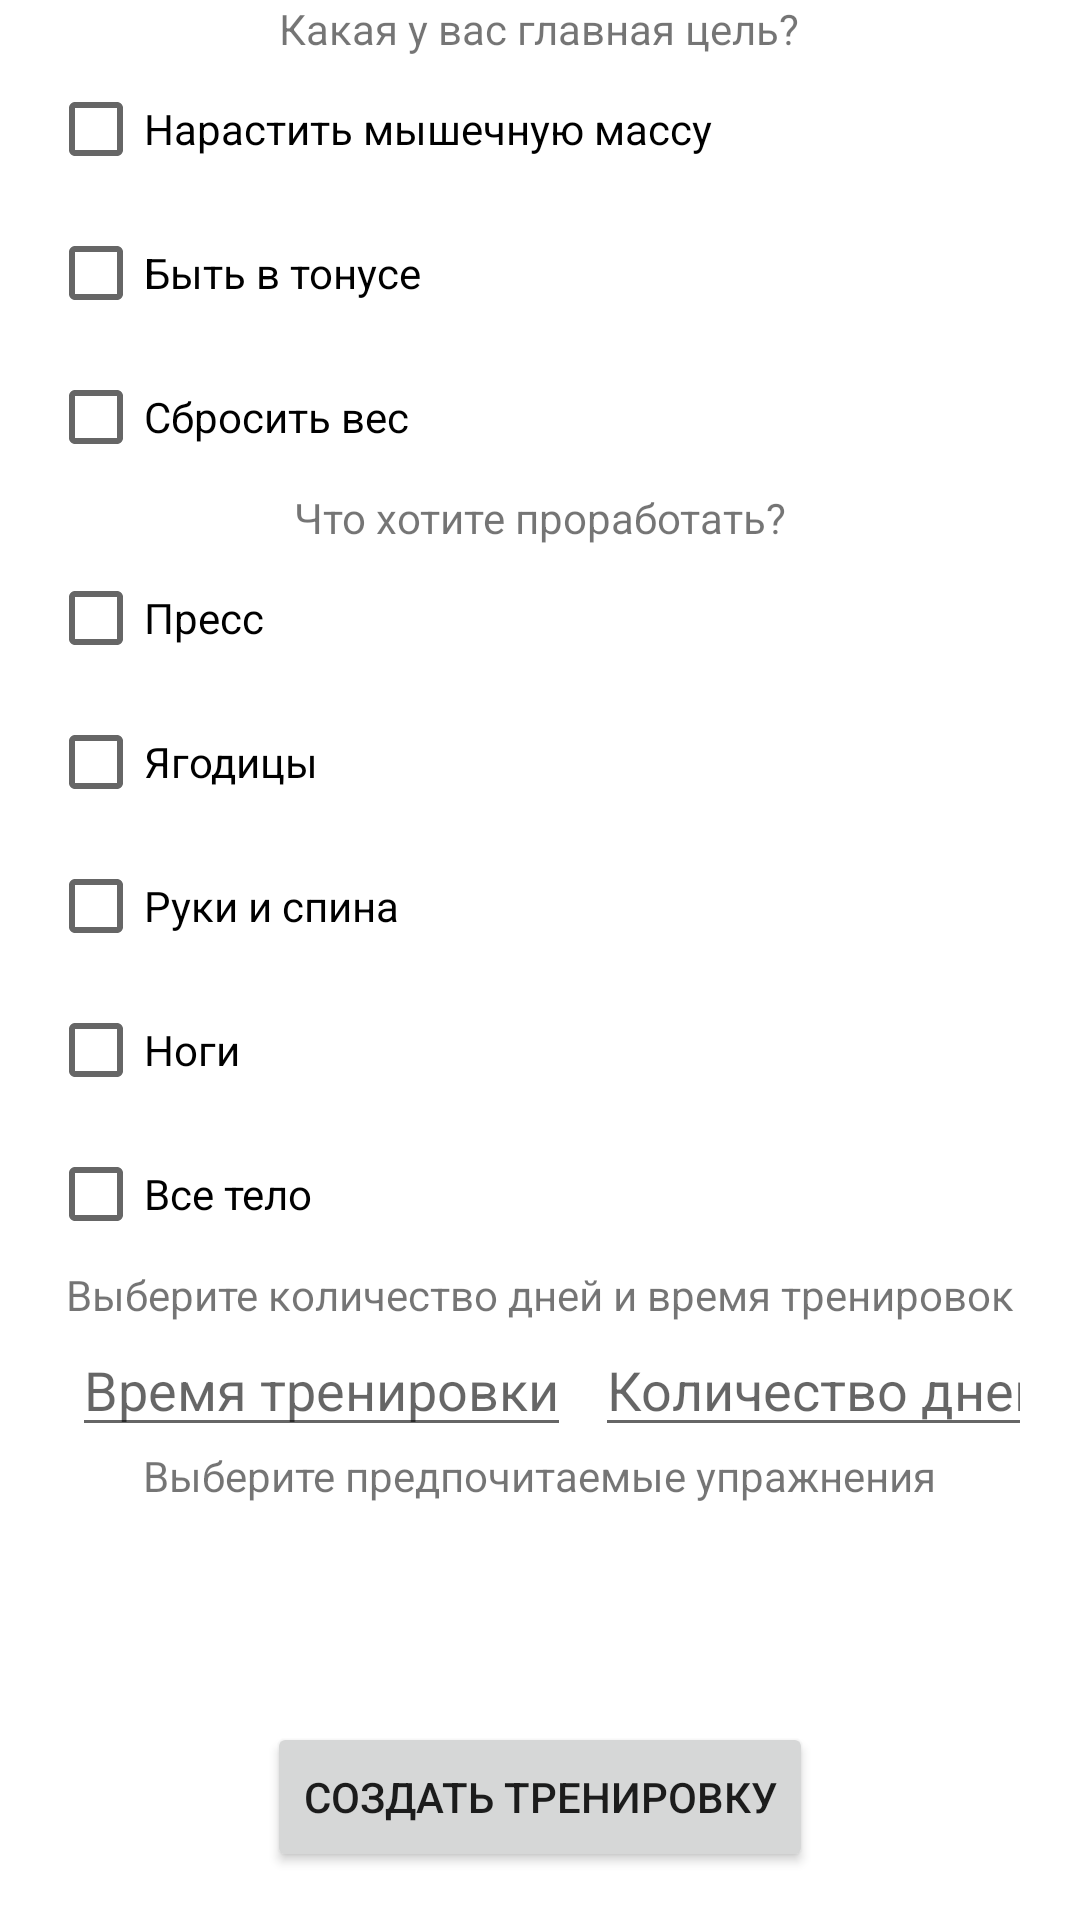

This screen was rendered from an Android layout file. Write that file and the resources it references.
<!-- AndroidManifest.xml: application theme Theme.MyFitness -->
<!-- res/layout/questions_fragment.xml -->
<?xml version="1.0" encoding="utf-8"?>
<androidx.constraintlayout.widget.ConstraintLayout xmlns:android="http://schemas.android.com/apk/res/android"
    xmlns:app="http://schemas.android.com/apk/res-auto"
    xmlns:tools="http://schemas.android.com/tools"
    android:layout_width="match_parent"
    android:layout_height="match_parent">

    <LinearLayout
        android:id="@+id/linearLayout"
        android:layout_width="match_parent"
        android:layout_height="wrap_content"
        android:layout_marginHorizontal="16dp"
        android:layout_marginVertical="24dp"
        android:gravity="center_horizontal|center_vertical"
        android:orientation="vertical"
        tools:layout_editor_absoluteX="16dp"
        tools:layout_editor_absoluteY="24dp">

        <TextView
            android:id="@+id/textView2"
            android:layout_width="wrap_content"
            android:layout_height="wrap_content"
            android:text="Какая у вас главная цель?" />

        <LinearLayout
            android:layout_width="match_parent"
            android:layout_height="wrap_content"
            android:orientation="vertical">

            <CheckBox
                android:id="@+id/checkBox3"
                android:layout_width="wrap_content"
                android:layout_height="wrap_content"
                android:text="Нарастить мышечную массу" />

            <CheckBox
                android:id="@+id/checkBox4"
                android:layout_width="wrap_content"
                android:layout_height="wrap_content"
                android:text="Быть в тонусе" />

            <CheckBox
                android:id="@+id/checkBox2"
                android:layout_width="wrap_content"
                android:layout_height="wrap_content"
                android:text="Сбросить вес" />
        </LinearLayout>

        <TextView
            android:id="@+id/textView4"
            android:layout_width="wrap_content"
            android:layout_height="wrap_content"
            android:text="Что хотите проработать?" />

        <LinearLayout
            android:layout_width="match_parent"
            android:layout_height="wrap_content"
            android:orientation="vertical">

            <CheckBox
                android:id="@+id/cbPres"
                android:layout_width="wrap_content"
                android:layout_height="wrap_content"
                android:text="Пресс" />

            <CheckBox
                android:id="@+id/cbBooty"
                android:layout_width="wrap_content"
                android:layout_height="wrap_content"
                android:text="Ягодицы" />

            <CheckBox
                android:id="@+id/cbHands"
                android:layout_width="wrap_content"
                android:layout_height="wrap_content"
                android:text="Руки и спина" />

            <CheckBox
                android:id="@+id/cbLegs"
                android:layout_width="wrap_content"
                android:layout_height="wrap_content"
                android:text="Ноги" />

            <CheckBox
                android:id="@+id/cbAll"
                android:layout_width="wrap_content"
                android:layout_height="wrap_content"
                android:text="Все тело" />
        </LinearLayout>

        <TextView
            android:id="@+id/textView6"
            android:layout_width="wrap_content"
            android:layout_height="wrap_content"
            android:text="Выберите количество дней и время тренировок" />

        <LinearLayout
            android:layout_width="match_parent"
            android:layout_height="match_parent"
            android:gravity="center"
            android:orientation="horizontal">

            <EditText
                android:id="@+id/etTime"
                android:layout_width="wrap_content"
                android:layout_height="wrap_content"
                android:layout_marginHorizontal="8dp"
                android:hint="Время тренировки"
                android:inputType="text" />

            <EditText
                android:id="@+id/etDay"
                android:layout_width="wrap_content"
                android:layout_height="wrap_content"
                android:hint="Количество дней"
                android:inputType="text" />
        </LinearLayout>

        <TextView
            android:id="@+id/textView13"
            android:layout_width="wrap_content"
            android:layout_height="wrap_content"
            android:text="Выберите предпочитаемые упражнения" />

        <androidx.recyclerview.widget.RecyclerView
            android:id="@+id/rcView"
            android:layout_width="match_parent"
            android:layout_height="wrap_content">

        </androidx.recyclerview.widget.RecyclerView>

    </LinearLayout>

    <Button
        android:id="@+id/done"
        android:layout_width="wrap_content"
        android:layout_height="50dp"
        android:layout_marginBottom="16dp"
        android:text="Создать тренировку"
        app:layout_constraintBottom_toBottomOf="parent"
        app:layout_constraintEnd_toEndOf="parent"
        app:layout_constraintStart_toStartOf="parent" />

</androidx.constraintlayout.widget.ConstraintLayout>
<!-- resources referenced by this layout -->
<resources>
  <style name="Theme.MyFitness" parent="Theme.MaterialComponents.DayNight.DarkActionBar">
          
          <item name="colorPrimary">@color/purple_500</item>
          <item name="colorPrimaryVariant">@color/purple_700</item>
          <item name="colorOnPrimary">@color/white</item>
          
          <item name="colorSecondary">@color/teal_200</item>
          <item name="colorSecondaryVariant">@color/teal_700</item>
          <item name="colorOnSecondary">@color/black</item>
          <item name="android:windowFullscreen">true</item>
          
          <item name="android:statusBarColor">?attr/colorPrimaryVariant</item>
          
      </style>
  <!-- not gathered from this repository: default colours our renderer supplied (Android Studio template values) -->
  <color name="purple_500">#FF6200EE</color>
  <color name="purple_700">#FF3700B3</color>
  <color name="teal_200">#FF03DAC5</color>
  <color name="teal_700">#FF018786</color>
  <color name="black">#FF000000</color>
  <color name="white">#FFFFFFFF</color>
</resources>
